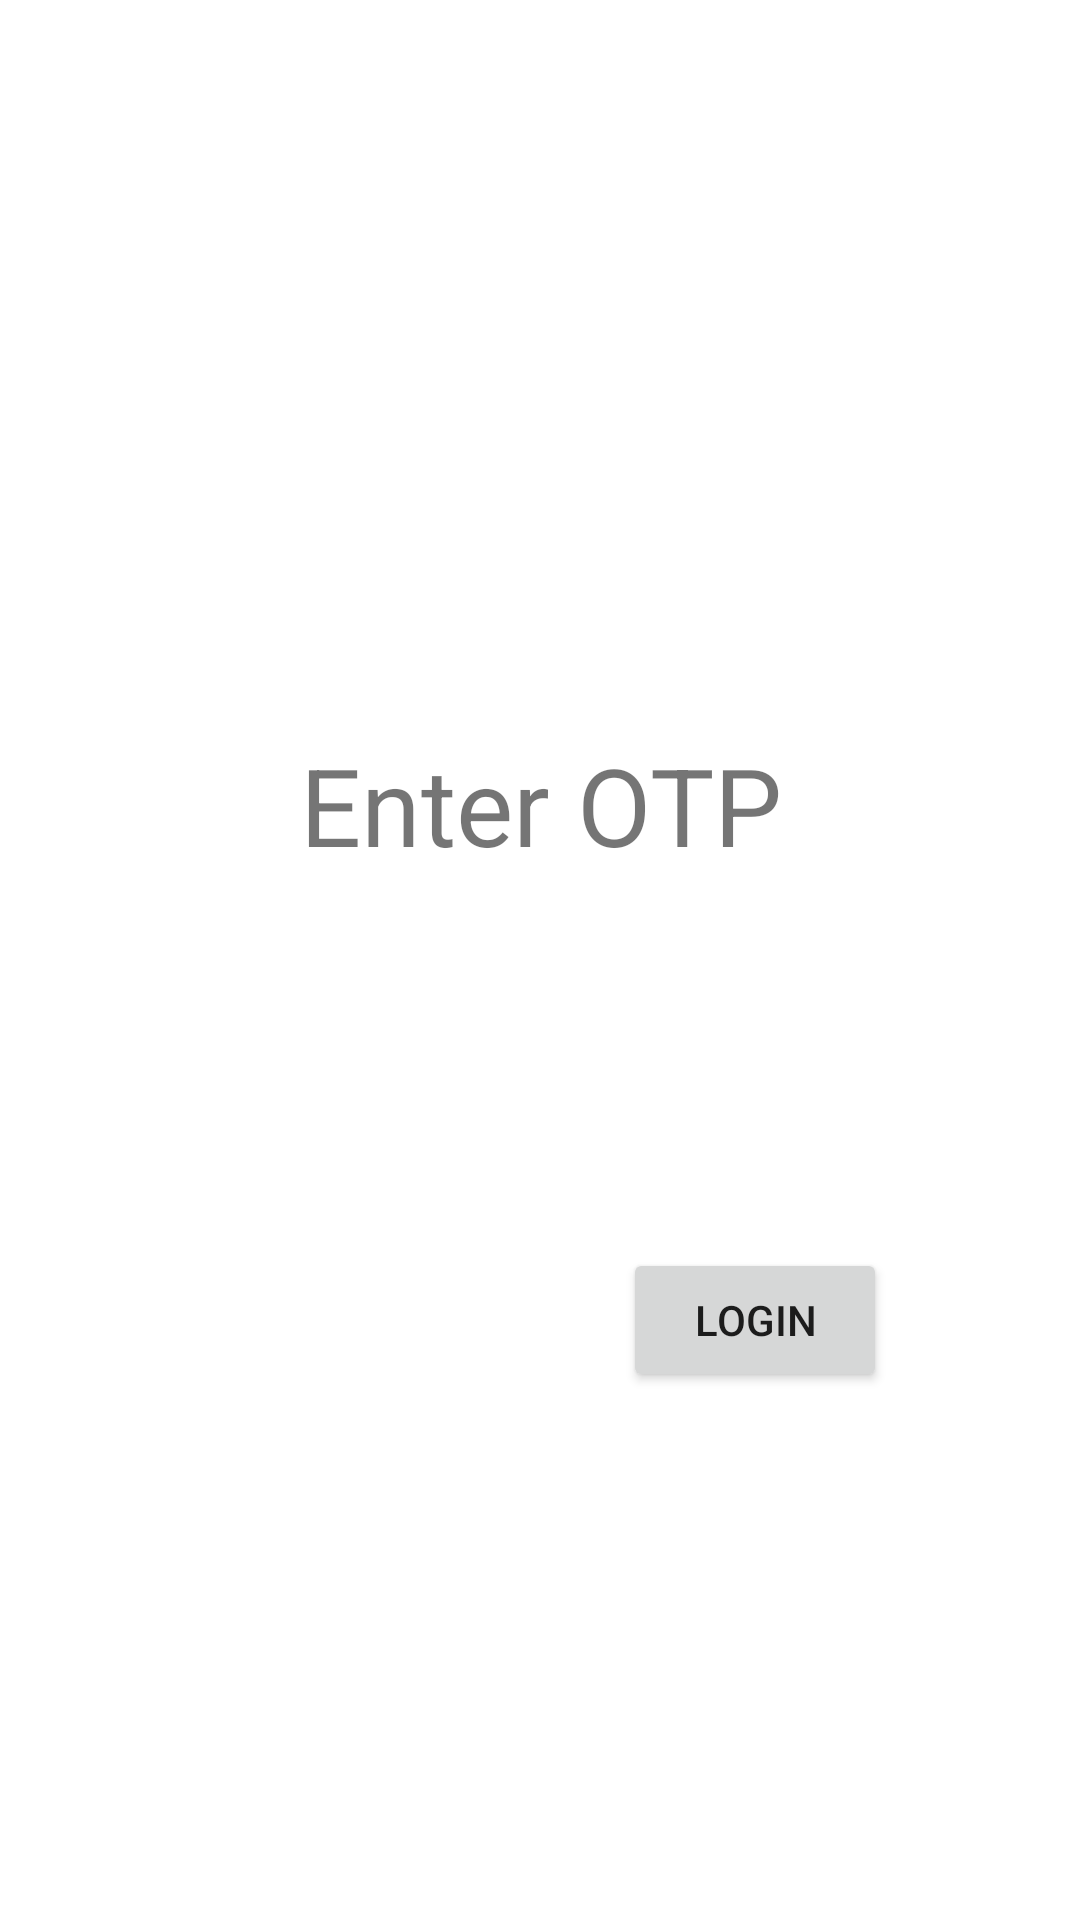

The Android layout XML behind this screen, and the referenced resources:
<!-- AndroidManifest.xml: application theme Theme.DDPaytmFunda -->
<!-- res/layout/activity_o_t_pactivity.xml -->
<?xml version="1.0" encoding="utf-8"?>
<androidx.constraintlayout.widget.ConstraintLayout xmlns:android="http://schemas.android.com/apk/res/android"
    xmlns:app="http://schemas.android.com/apk/res-auto"
    xmlns:tools="http://schemas.android.com/tools"
    android:layout_width="match_parent"
    android:layout_height="match_parent"
    tools:context=".OTPactivity">

    <TextView
        android:id="@+id/textviewotp"
        android:layout_width="wrap_content"
        android:layout_height="wrap_content"
        android:layout_marginStart="32dp"
        android:layout_marginTop="244dp"
        android:layout_marginEnd="32dp"
        android:gravity="center"
        android:text="@string/enter_otp"
        android:textSize="36sp"
        app:layout_constraintEnd_toEndOf="parent"
        app:layout_constraintStart_toStartOf="parent"
        app:layout_constraintTop_toTopOf="parent" />

    <EditText
        android:id="@+id/enterOTP"
        android:layout_width="wrap_content"
        android:layout_height="wrap_content"
        android:layout_marginStart="32dp"
        android:layout_marginTop="100dp"
        android:layout_marginEnd="32dp"
        android:layout_marginBottom="293dp"
        android:ems="10"
        android:inputType="number"
        app:layout_constraintBottom_toBottomOf="parent"
        app:layout_constraintEnd_toEndOf="parent"
        app:layout_constraintStart_toStartOf="parent"
        app:layout_constraintTop_toBottomOf="@+id/textviewotp"
        android:autofillHints="" />

    <Button
        android:id="@+id/loginotpBtn"
        android:layout_width="wrap_content"
        android:layout_height="wrap_content"
        android:layout_marginStart="218dp"
        android:layout_marginTop="68dp"
        android:layout_marginBottom="177dp"
        android:text="Login"
        app:layout_constraintBottom_toBottomOf="parent"
        app:layout_constraintEnd_toEndOf="@+id/enterOTP"
        app:layout_constraintStart_toStartOf="parent"
        app:layout_constraintTop_toBottomOf="@+id/enterOTP" />
</androidx.constraintlayout.widget.ConstraintLayout>
<!-- resources referenced by this layout -->
<resources>
  <string name="enter_otp">Enter OTP</string>
  <style name="Theme.DDPaytmFunda" parent="Theme.MaterialComponents.DayNight.NoActionBar">
          
          <item name="android:windowDisablePreview">true</item>
          <item name="colorPrimary">@color/purple_500</item>
          <item name="colorPrimaryVariant">@color/purple_700</item>
          <item name="colorOnPrimary">@color/white</item>
          
          <item name="colorSecondary">@color/teal_200</item>
          <item name="colorSecondaryVariant">@color/teal_700</item>
          <item name="colorOnSecondary">@color/black</item>
          
          <item name="android:statusBarColor" tools:targetApi="l">?attr/colorPrimaryVariant</item>
          
      </style>
  <!-- not gathered from this repository: default colours our renderer supplied (Android Studio template values) -->
  <color name="purple_500">#FF6200EE</color>
  <color name="purple_700">#FF3700B3</color>
  <color name="teal_200">#FF03DAC5</color>
  <color name="teal_700">#FF018786</color>
  <color name="black">#FF000000</color>
  <color name="white">#FFFFFFFF</color>
</resources>
